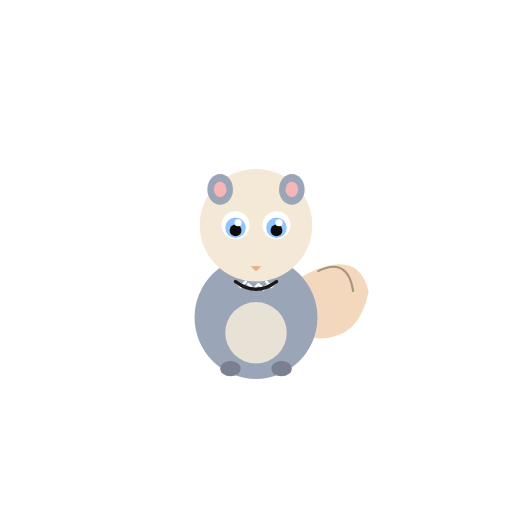
t = 0.00 s
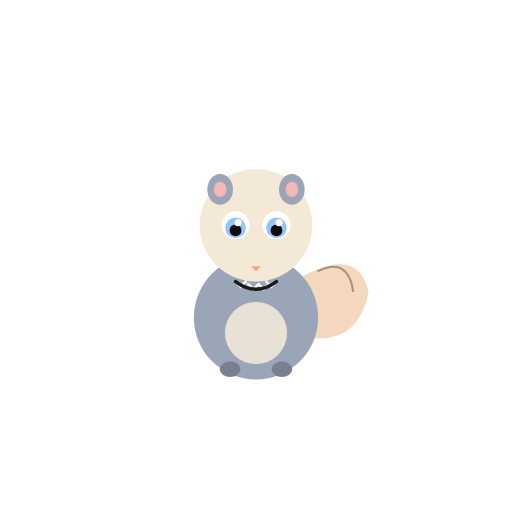
t = 0.87 s
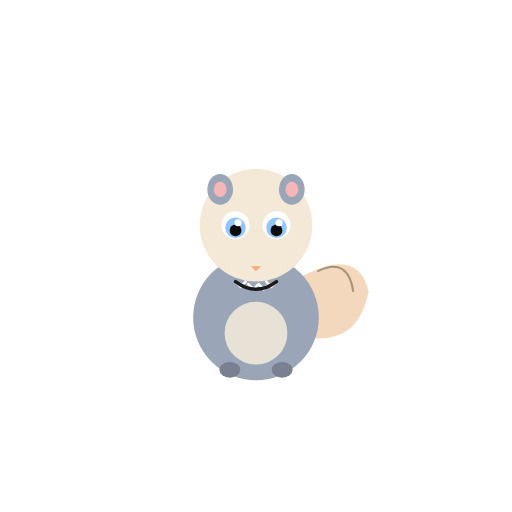
t = 1.74 s
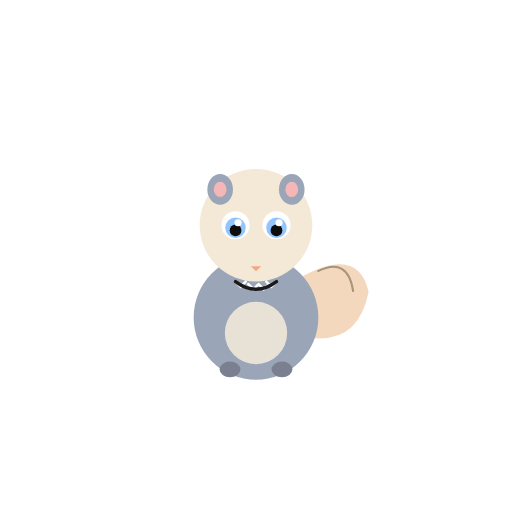
t = 2.76 s
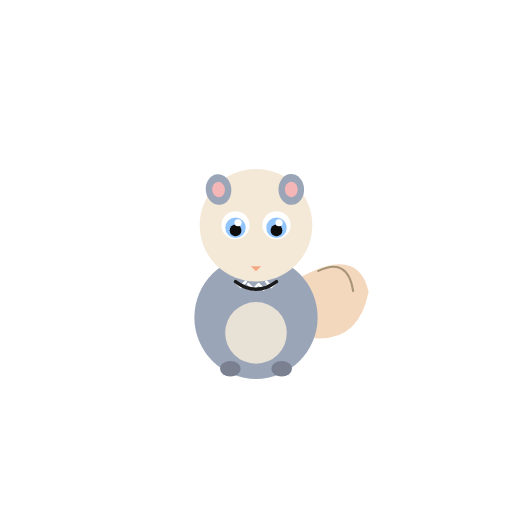
t = 3.67 s
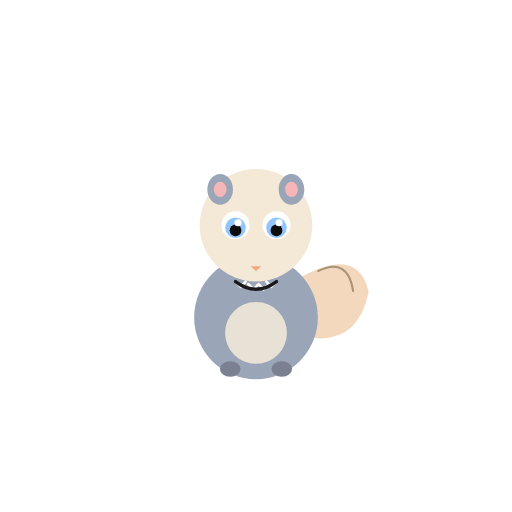
t = 4.40 s

The animated SVG that drew these frames (rendered in a browser with its animation timeline set to each time). Animation: 3 SMIL elements (animateTransform=3); one cycle of 5.50 s, repeats indefinitely.

<svg xmlns="http://www.w3.org/2000/svg" viewBox="0 0 200 200" width="200" height="200">
<title>Virginia opossum — Didelphis virginiana</title>
<desc>Gentle body breathe with ear twitches on this slow-moving marsupial.</desc>
<g transform="translate(100, 100)">
<!-- tail (static — prehensile tail, not a sway shape) -->
<path d="M 18 8 Q 40 -4 44 14 Q 40 34 22 32 Q 26 18 18 8 Z" fill="#f4d8be"/>
<path d="M 24 6 Q 36 0 38 14" stroke="#a89478" stroke-width="0.8" fill="none"/>
<!-- body breathe: scale about body center (0,24) -->
<g transform="translate(0,24)">
  <animateTransform attributeName="transform" type="scale" additive="sum"
    values="1 1;1.025 1.025;1 1" keyTimes="0;0.5;1"
    dur="3.9s" repeatCount="indefinite"/>
  <g transform="translate(0,-24)">
    <ellipse cx="0" cy="24" rx="24" ry="24" fill="#9aa5b8"/>
    <ellipse cx="0" cy="30" rx="12" ry="12" fill="#e8e2d6"/>
    <ellipse cx="-10" cy="44" rx="4" ry="3" fill="#7a8090"/>
    <ellipse cx="10" cy="44" rx="4" ry="3" fill="#7a8090"/>
  </g>
</g>
<!-- head -->
<circle cx="0" cy="-12" r="22" fill="#f4e8d6"/>
<!-- left ear twitch — pivot at ear base (-14,-20) -->
<g>
  <animateTransform attributeName="transform" type="rotate"
    values="0 -14 -20;0 -14 -20;-8 -14 -20;3 -14 -20;0 -14 -20"
    keyTimes="0;0.79;0.85;0.92;1"
    dur="4.4s" repeatCount="indefinite"/>
  <ellipse cx="-14" cy="-26" rx="5" ry="6" fill="#9aa5b8"/>
  <ellipse cx="-14" cy="-26" rx="2.5" ry="3" fill="#f4b6b6"/>
</g>
<!-- right ear twitch — pivot at ear base (14,-20), offset phase -->
<g>
  <animateTransform attributeName="transform" type="rotate"
    values="0 14 -20;0 14 -20;8 14 -20;-3 14 -20;0 14 -20"
    keyTimes="0;0.39;0.45;0.52;1"
    dur="5.5s" repeatCount="indefinite"/>
  <ellipse cx="14" cy="-26" rx="5" ry="6" fill="#9aa5b8"/>
  <ellipse cx="14" cy="-26" rx="2.5" ry="3" fill="#f4b6b6"/>
</g>
<!-- eyes -->
<circle cx="-8" cy="-12" r="5.5" fill="#ffffff"/>
<circle cx="8" cy="-12" r="5.5" fill="#ffffff"/>
<circle cx="-8" cy="-11" r="4" fill="#93c5fd"/>
<circle cx="8" cy="-11" r="4" fill="#93c5fd"/>
<circle cx="-8" cy="-10" r="2.3" fill="#0d0d0d"/>
<circle cx="8" cy="-10" r="2.3" fill="#0d0d0d"/>
<circle cx="-7" cy="-13" r="1.4" fill="#ffffff"/>
<circle cx="9" cy="-13" r="1.4" fill="#ffffff"/>
<path d="M -2 4 L 0 6 L 2 4 Z" fill="#f4a880"/>
<path d="M -8 10 L -6 12 L -4 10 M -3 11 L -1 13 L 1 11 M 1 11 L 3 13 L 5 11 M 4 10 L 6 12 L 8 10" stroke="#ffffff" stroke-width="1" fill="none" stroke-linecap="round"/>
<path d="M -8 10 Q 0 16 8 10" stroke="#1a1a1a" stroke-width="1.3" fill="none" stroke-linecap="round"/>
</g>
</svg>
